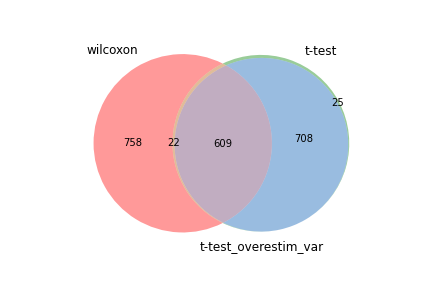

Source data for this figure (header and first rows):
wilcoxon, t-test, t-test_overestim_var
Rps24, Rps24, Rps24
Rpl23, Tpt1, Tpt1
Rplp1, Rps27, Rpl23
Rps15a, Rpl18a, Rpl18a
Rps9, Rps15a, Rps15a
Rps16, Rpl23, Rps27
Tpt1, Rps16, Rps16
Rpl39, Fau, Rpl39
Rps29, Rpl39, Fau
Rps21, Rpl17, Rpl17
Rpl27a, Rps7, Rpl19
Rpl19, Rpl19, Rps7
Rpl17, Rps21, Rps21
Rpl21, Rps29, Rps29
Rpl18a, Rps13, Rps9
Rps7, Rpl21, Rpl21
Rps27, Rps9, Rps13
Rps13, Rpl12, Rpl27a
Rpl32, Rpl27a, Rplp1
Rpl12, Rplp1, Rpl12
Rpl9, Btg1, Rpl37a
Fau, Rpl37a, Rpl30
Rpl37a, Rpl30, Rps19
Rps19, Rpl9, Btg1
Rps3, Rps19, Rpl9
Rpl30, Rps14, Rpl32
Rplp2, Rpl32, Rps3
Rpl36, Rps3, Rps14
Rpl13, Rpl34, Rpl34
Rps14, Rpl13, Rpl13
Rpl37, Rpl37, Rplp2
Rpl34, Rplp2, Rpl37
Rps18, Rpl36, Ccr7
Rps23, Sell, Rpl36
Rps20, Tcf7, Sell
Rpl26, Ccr7, Tcf7
Btg1, Rps23, Rps23
Rps5, Rps18, Rps5
Rpl18, Rps5, Rps18
Rps28, Rpl18, Satb1
Rpl35a, Satb1, Rpl18
Satb1, Rps20, Rps20
Pnrc1, B2m, Lef1
Lef1, Rpl26, Rpl26
Npc2, Lef1, Rps28
Rpl38, Rps28, Pnrc1
Gimap6, Pnrc1, Rpl35a
Rps10, H2-K1, Rpl38
B2m, Gimap6, Gimap6
Sell, Rpl35a, B2m
Tcf7, Rpl38, Npc2
Ccr7, Npc2, H2-K1
H2-K1, Ltb, Ltb
Klf2, Rps10, Rps10
Ltb, Klf2, Vps37b
Eef1a1, Vps37b, Eef1a1
Rps4x, Eef1a1, Klf2
Emb, Rpl24, Cox7a2l
Stk17b, Cox7a2l, Rpl24
Cox7a2l, Junb, Foxp1
... 1,329 more rows
